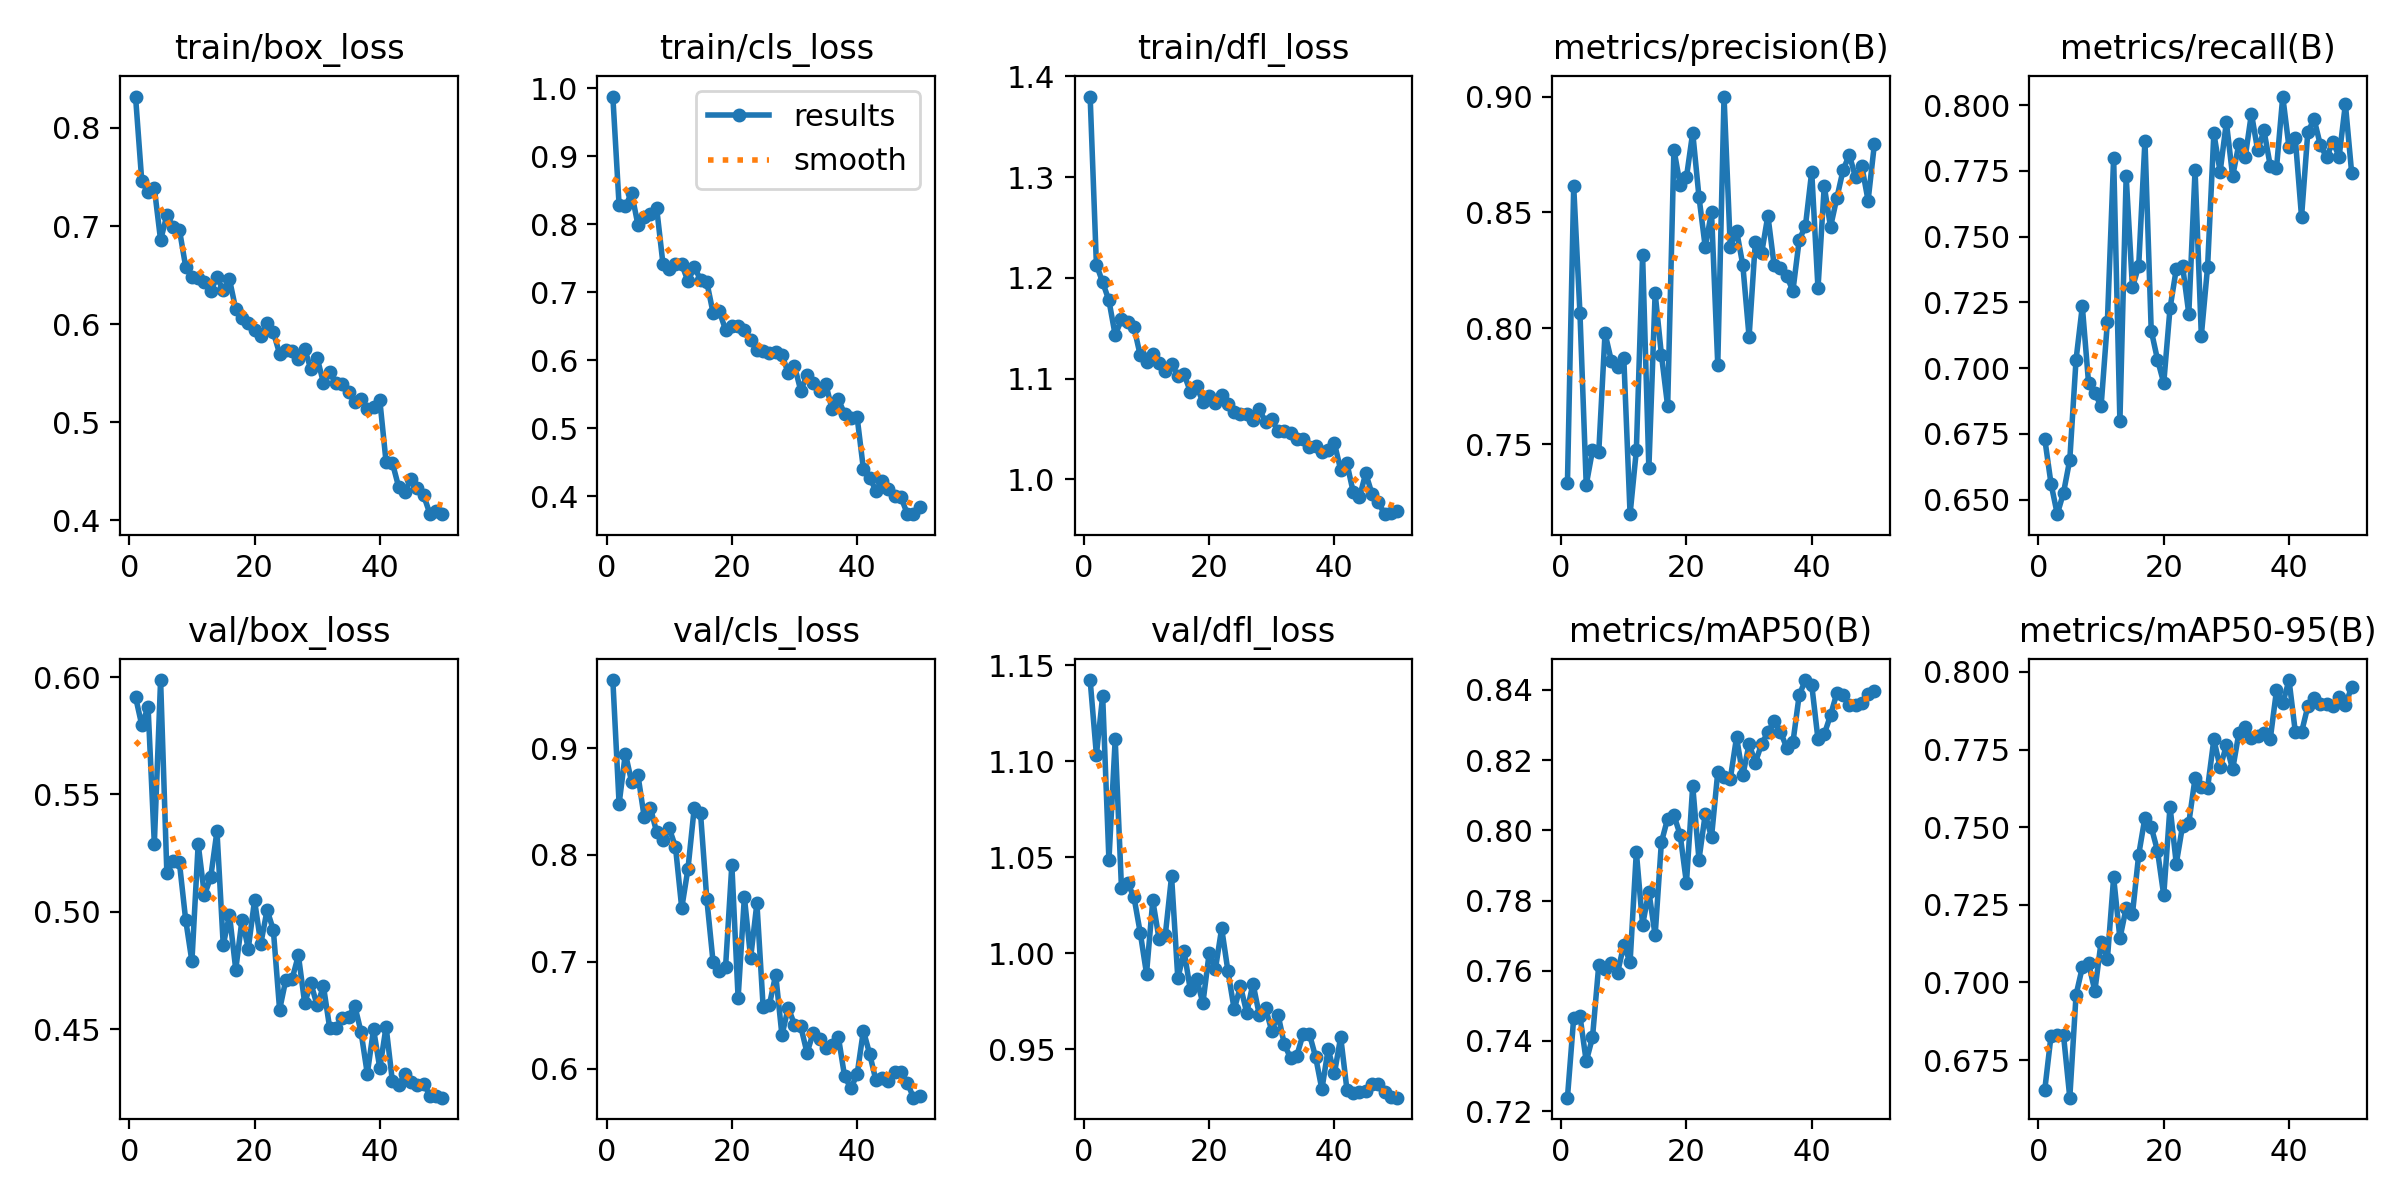

The data file committed next to this chart (first rows):
epoch, time, train/box_loss, train/cls_loss, train/dfl_loss, metrics/precision(B), metrics/recall(B), metrics/mAP50(B), metrics/mAP50-95(B), val/box_loss, val/cls_loss, val/dfl_loss, lr/pg0, lr/pg1, lr/pg2
1, 57.73, 0.832, 0.988, 1.38, 0.7331, 0.6732, 0.7238, 0.6654, 0.5916, 0.9637, 1.142, 0.0002754, 0.0002754, 0.0002754
2, 113.2, 0.7454, 0.8278, 1.213, 0.8612, 0.6561, 0.7466, 0.6828, 0.5795, 0.8478, 1.103, 0.0005421, 0.0005421, 0.0005421
3, 168.3, 0.7347, 0.8265, 1.196, 0.8064, 0.6445, 0.7471, 0.6831, 0.5873, 0.8949, 1.134, 0.0007978, 0.0007978, 0.0007978
4, 223.3, 0.7387, 0.8464, 1.178, 0.7324, 0.6526, 0.7342, 0.683, 0.529, 0.8684, 1.048, 0.0007835, 0.0007835, 0.0007835
5, 278.3, 0.6856, 0.7994, 1.143, 0.7473, 0.6652, 0.741, 0.6629, 0.5987, 0.8751, 1.111, 0.000767, 0.000767, 0.000767
6, 333.4, 0.7111, 0.811, 1.159, 0.7464, 0.7032, 0.7616, 0.696, 0.5165, 0.8357, 1.034, 0.0007505, 0.0007505, 0.0007505
7, 388.5, 0.6992, 0.8151, 1.156, 0.7978, 0.7235, 0.7604, 0.7049, 0.5215, 0.8442, 1.036, 0.000734, 0.000734, 0.000734
8, 443.8, 0.6964, 0.8237, 1.151, 0.786, 0.6942, 0.7622, 0.7062, 0.5211, 0.8211, 1.029, 0.0007175, 0.0007175, 0.0007175
9, 499.2, 0.6587, 0.7421, 1.123, 0.7831, 0.6904, 0.7594, 0.6973, 0.4967, 0.8144, 1.011, 0.0007011, 0.0007011, 0.0007011
10, 554.5, 0.648, 0.7345, 1.116, 0.7871, 0.6856, 0.7674, 0.7131, 0.4789, 0.825, 0.9894, 0.0006846, 0.0006846, 0.0006846
11, 609.8, 0.6468, 0.742, 1.124, 0.7197, 0.7175, 0.7624, 0.7075, 0.5289, 0.8075, 1.027, 0.0006681, 0.0006681, 0.0006681
12, 665.1, 0.6429, 0.7413, 1.115, 0.7472, 0.78, 0.7939, 0.7338, 0.5071, 0.7503, 1.008, 0.0006516, 0.0006516, 0.0006516
13, 720.4, 0.6334, 0.7162, 1.108, 0.8315, 0.6797, 0.7731, 0.7142, 0.5147, 0.7873, 1.01, 0.0006351, 0.0006351, 0.0006351
14, 775.8, 0.6479, 0.737, 1.115, 0.7395, 0.773, 0.7826, 0.724, 0.5344, 0.8443, 1.04, 0.0006186, 0.0006186, 0.0006186
15, 831.1, 0.6345, 0.7187, 1.103, 0.8152, 0.7307, 0.7701, 0.722, 0.4859, 0.8389, 0.9868, 0.0006021, 0.0006021, 0.0006021
16, 886.5, 0.6455, 0.7151, 1.104, 0.7886, 0.7388, 0.7966, 0.7411, 0.4987, 0.7588, 1.001, 0.0005856, 0.0005856, 0.0005856
17, 942.2, 0.6152, 0.67, 1.087, 0.7663, 0.7865, 0.8034, 0.7531, 0.4754, 0.6999, 0.9808, 0.0005691, 0.0005691, 0.0005691
18, 997.5, 0.606, 0.6722, 1.092, 0.8772, 0.7143, 0.8043, 0.7501, 0.4968, 0.691, 0.9868, 0.0005526, 0.0005526, 0.0005526
19, 1072, 0.6009, 0.6447, 1.077, 0.8618, 0.7033, 0.7987, 0.7424, 0.4844, 0.6955, 0.974, 0.0005361, 0.0005361, 0.0005361
20, 1127, 0.5938, 0.6511, 1.082, 0.8652, 0.6943, 0.785, 0.7281, 0.5049, 0.7907, 1, 0.0005196, 0.0005196, 0.0005196
21, 1182, 0.588, 0.6504, 1.076, 0.8845, 0.7227, 0.8127, 0.7566, 0.4864, 0.6661, 0.9918, 0.0005031, 0.0005031, 0.0005031
22, 1237, 0.6007, 0.644, 1.084, 0.8568, 0.7377, 0.7917, 0.7382, 0.5008, 0.7606, 1.013, 0.0004866, 0.0004866, 0.0004866
23, 1292, 0.5917, 0.6293, 1.075, 0.8351, 0.7389, 0.8046, 0.7504, 0.4923, 0.7037, 0.9907, 0.0004701, 0.0004701, 0.0004701
24, 1348, 0.5699, 0.6147, 1.067, 0.8502, 0.7207, 0.798, 0.7513, 0.4583, 0.7548, 0.9707, 0.0004537, 0.0004537, 0.0004537
25, 1403, 0.5736, 0.6134, 1.065, 0.7842, 0.7753, 0.8165, 0.7658, 0.4712, 0.6573, 0.9829, 0.0004372, 0.0004372, 0.0004372
26, 1458, 0.5731, 0.6106, 1.065, 0.9001, 0.7124, 0.8153, 0.7628, 0.4715, 0.6599, 0.969, 0.0004207, 0.0004207, 0.0004207
27, 1514, 0.5644, 0.6119, 1.058, 0.8351, 0.7385, 0.8146, 0.7626, 0.4815, 0.6879, 0.9842, 0.0004042, 0.0004042, 0.0004042
28, 1569, 0.5748, 0.6083, 1.07, 0.8422, 0.7893, 0.8265, 0.7783, 0.4612, 0.6312, 0.968, 0.0003877, 0.0003877, 0.0003877
29, 1624, 0.5539, 0.581, 1.057, 0.8273, 0.7747, 0.8156, 0.7692, 0.4695, 0.657, 0.9713, 0.0003712, 0.0003712, 0.0003712
30, 1680, 0.5654, 0.5916, 1.059, 0.7963, 0.7935, 0.8246, 0.7763, 0.4602, 0.6413, 0.9596, 0.0003547, 0.0003547, 0.0003547
31, 1735, 0.5403, 0.5555, 1.048, 0.8373, 0.7729, 0.8193, 0.7686, 0.4684, 0.6395, 0.9679, 0.0003382, 0.0003382, 0.0003382
32, 1790, 0.5508, 0.5777, 1.048, 0.8323, 0.7853, 0.8246, 0.7804, 0.4505, 0.6148, 0.9526, 0.0003217, 0.0003217, 0.0003217
33, 1846, 0.5396, 0.567, 1.046, 0.8487, 0.7802, 0.8279, 0.7821, 0.4505, 0.6335, 0.9454, 0.0003052, 0.0003052, 0.0003052
34, 1901, 0.5388, 0.5546, 1.04, 0.8272, 0.7968, 0.8311, 0.7785, 0.4548, 0.6273, 0.9467, 0.0002887, 0.0002887, 0.0002887
35, 1956, 0.5312, 0.5649, 1.04, 0.8259, 0.7828, 0.8281, 0.7793, 0.4551, 0.6191, 0.9578, 0.0002722, 0.0002722, 0.0002722
36, 2011, 0.5205, 0.5283, 1.032, 0.8225, 0.7904, 0.8236, 0.7804, 0.46, 0.6225, 0.958, 0.0002557, 0.0002557, 0.0002557
37, 2066, 0.5235, 0.5427, 1.033, 0.8162, 0.777, 0.825, 0.7783, 0.4489, 0.6299, 0.9459, 0.0002392, 0.0002392, 0.0002392
38, 2122, 0.5139, 0.5211, 1.027, 0.8381, 0.776, 0.8385, 0.794, 0.4311, 0.5928, 0.9291, 0.0002227, 0.0002227, 0.0002227
39, 2177, 0.5156, 0.5151, 1.029, 0.8443, 0.8033, 0.8428, 0.7899, 0.4501, 0.5817, 0.9501, 0.0002063, 0.0002063, 0.0002063
40, 2232, 0.5223, 0.5163, 1.036, 0.8677, 0.784, 0.8415, 0.7974, 0.4334, 0.5946, 0.9374, 0.0001898, 0.0001898, 0.0001898
41, 2294, 0.4593, 0.4404, 1.009, 0.8172, 0.7873, 0.8259, 0.7808, 0.4511, 0.6355, 0.9564, 0.0001733, 0.0001733, 0.0001733
42, 2349, 0.4587, 0.4273, 1.016, 0.8614, 0.7575, 0.8274, 0.7806, 0.428, 0.6138, 0.9289, 0.0001568, 0.0001568, 0.0001568
43, 2404, 0.4343, 0.4083, 0.9874, 0.8437, 0.7897, 0.8327, 0.7889, 0.4261, 0.5891, 0.9269, 0.0001403, 0.0001403, 0.0001403
44, 2458, 0.4291, 0.4226, 0.9824, 0.8561, 0.7947, 0.839, 0.7915, 0.4308, 0.591, 0.9275, 0.0001238, 0.0001238, 0.0001238
45, 2513, 0.4426, 0.4104, 1.006, 0.8682, 0.7848, 0.8386, 0.7897, 0.4276, 0.5887, 0.9282, 0.0001073, 0.0001073, 0.0001073
46, 2568, 0.433, 0.4009, 0.9856, 0.8749, 0.7802, 0.8357, 0.7896, 0.4261, 0.5966, 0.932, 9.0797e-05, 9.0797e-05, 9.0797e-05
47, 2623, 0.4254, 0.3987, 0.9777, 0.8651, 0.7861, 0.8357, 0.7891, 0.4269, 0.5965, 0.9318, 7.43036e-05, 7.43036e-05, 7.43036e-05
48, 2677, 0.4067, 0.3744, 0.9654, 0.87, 0.7804, 0.8362, 0.7918, 0.4218, 0.587, 0.9277, 5.78102e-05, 5.78102e-05, 5.78102e-05
49, 2732, 0.4096, 0.3736, 0.9669, 0.8551, 0.8004, 0.8389, 0.7893, 0.4217, 0.5728, 0.9249, 4.13168e-05, 4.13168e-05, 4.13168e-05
50, 2787, 0.4063, 0.3835, 0.9686, 0.8794, 0.7743, 0.8397, 0.7952, 0.4209, 0.5739, 0.9248, 2.48234e-05, 2.48234e-05, 2.48234e-05
